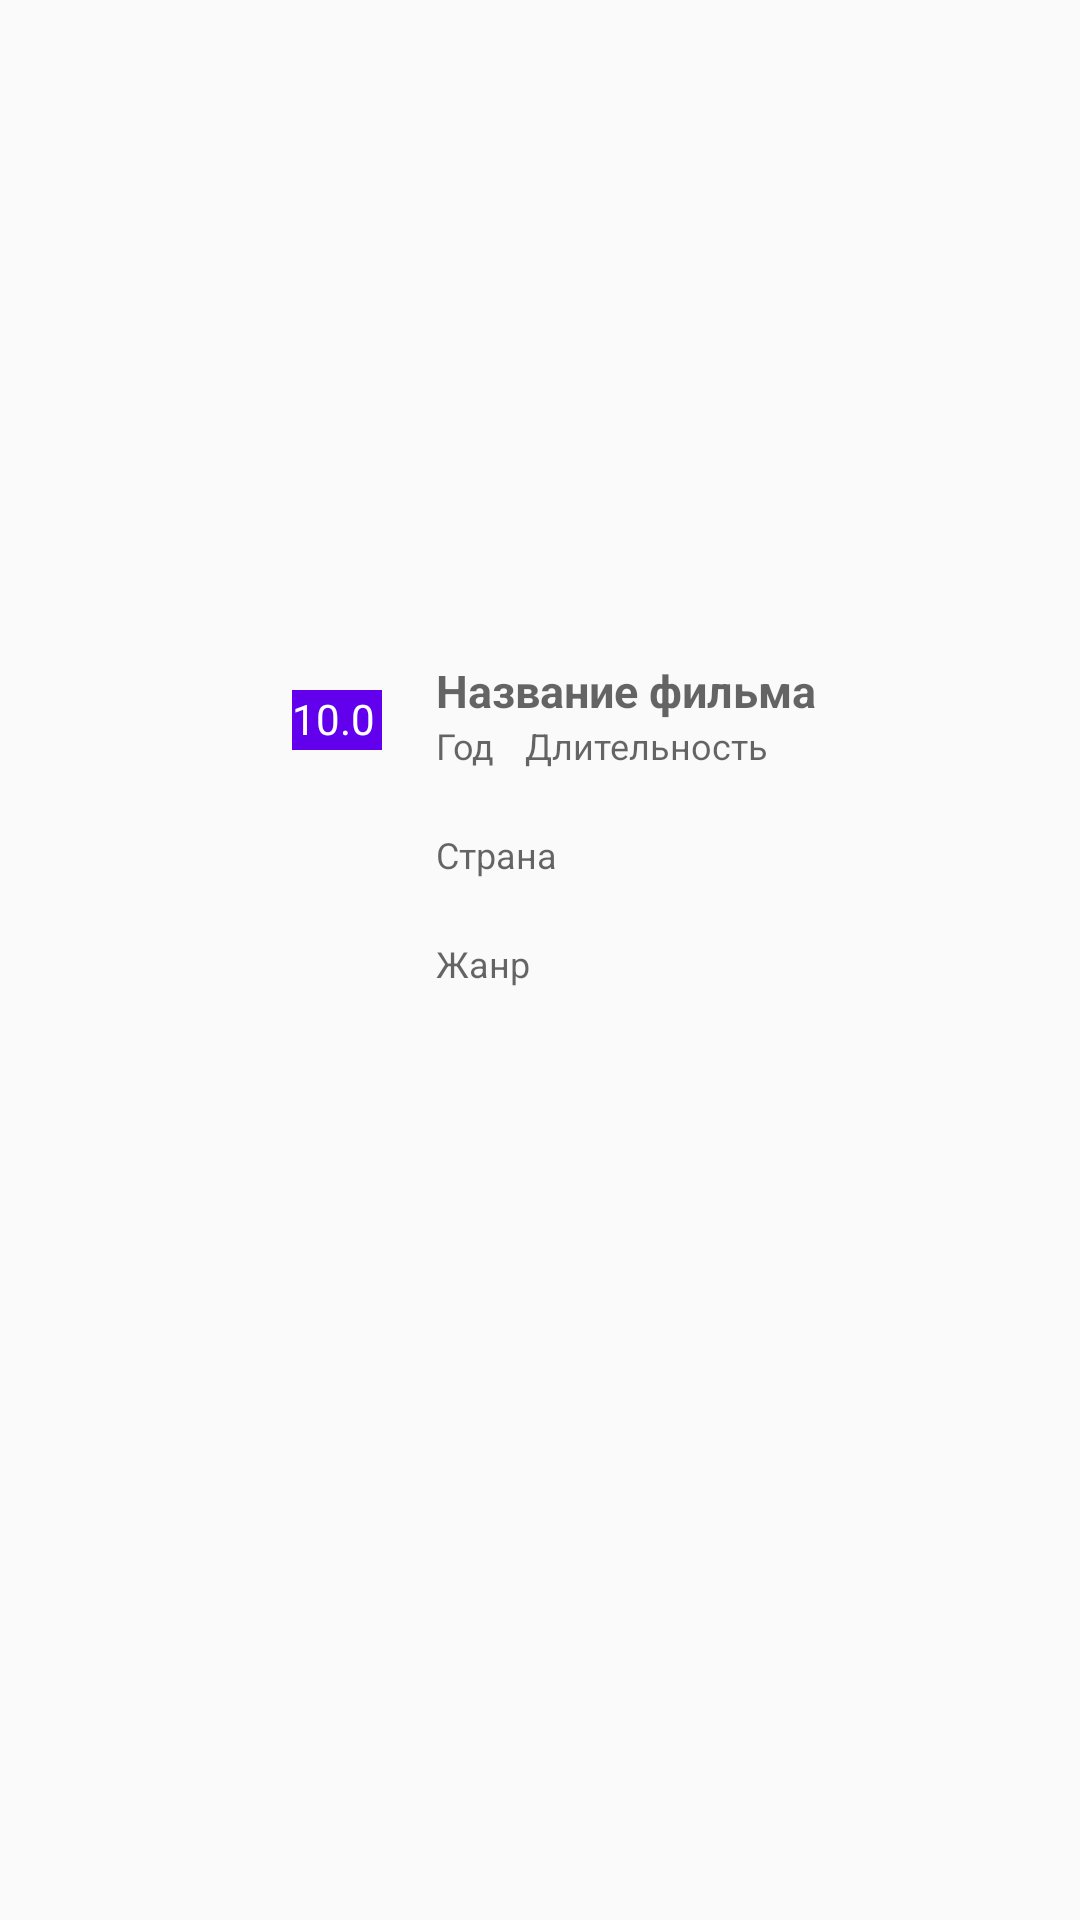

The Android layout XML behind this screen, and the referenced resources:
<!-- AndroidManifest.xml: application theme Theme.Test_kinopoisk -->
<!-- res/layout/movie_item_all.xml -->
<?xml version="1.0" encoding="utf-8"?>
<androidx.constraintlayout.widget.ConstraintLayout xmlns:android="http://schemas.android.com/apk/res/android"
    xmlns:app="http://schemas.android.com/apk/res-auto"
    xmlns:tools="http://schemas.android.com/tools"
    android:layout_width="wrap_content"
    android:layout_height="wrap_content"
    android:foreground="?attr/selectableItemBackground"
    android:padding="4dp">

    <ImageView
        android:id="@+id/poster"
        android:layout_width="0dp"
        android:layout_height="200dp"
        app:layout_constraintBottom_toBottomOf="parent"
        app:layout_constraintDimensionRatio="4:6"
        app:layout_constraintStart_toStartOf="parent"
        app:layout_constraintTop_toTopOf="parent"
        tools:src="@tools:sample/avatars"
        android:contentDescription="@string/movie_poster_ru" />

    <TextView
        android:id="@+id/title"
        android:layout_width="wrap_content"
        android:layout_height="wrap_content"
        android:ellipsize="end"
        android:hint="@string/name_movie_ru"
        android:maxLines="4"
        android:layout_marginStart="8dp"
        style="@style/TitleTextAppearance20"
        android:textSize="15sp"
        app:layout_constraintStart_toEndOf="@+id/poster"
        app:layout_constraintTop_toTopOf="@+id/poster" />

    <TextView
        android:id="@+id/year"
        android:layout_width="wrap_content"
        android:layout_height="wrap_content"
        android:ellipsize="end"
        android:hint="@string/year_ru"
        android:maxLines="1"
        android:textSize="12sp"
        app:layout_constraintStart_toStartOf="@+id/title"
        app:layout_constraintTop_toBottomOf="@+id/title" />

    <TextView
        android:id="@+id/duration"
        android:layout_width="wrap_content"
        android:layout_height="wrap_content"
        android:ellipsize="end"
        android:hint="@string/duration_ru"
        android:layout_marginStart="10dp"
        android:maxLines="1"
        android:textSize="12sp"
        app:layout_constraintStart_toEndOf="@+id/year"
        app:layout_constraintTop_toTopOf="@+id/year" />

    <TextView
        android:id="@+id/country"
        android:layout_width="0dp"
        android:layout_height="wrap_content"
        android:ellipsize="end"
        android:hint="@string/country_ru"
        android:maxLines="1"
        android:textSize="12sp"
        android:layout_marginTop="20dp"
        app:layout_constraintStart_toStartOf="@+id/year"
        app:layout_constraintTop_toBottomOf="@+id/year" />

    <TextView
        android:id="@+id/genres"
        android:layout_width="wrap_content"
        android:layout_height="wrap_content"
        android:ellipsize="end"
        android:hint="@string/genre_ru"
        android:layout_marginTop="20dp"
        android:maxLines="1"
        android:textSize="12sp"
        app:layout_constraintStart_toStartOf="@+id/country"
        app:layout_constraintTop_toBottomOf="@+id/country" />

    <TextView
        android:id="@+id/rating"
        android:layout_width="30dp"
        android:layout_height="20dp"
        android:layout_margin="10dp"
        android:background="@color/design_default_color_primary"
        android:hint="@string/rating"
        android:textColor="@color/white"
        android:textColorHint="@color/white"
        app:layout_constraintEnd_toEndOf="@+id/poster"
        app:layout_constraintTop_toTopOf="@+id/poster" />
</androidx.constraintlayout.widget.ConstraintLayout>
<!-- resources referenced by this layout -->
<resources>
  <color name="white">#FFFFFFFF</color>
  <string name="country_ru">Страна</string>
  <string name="duration_ru">Длительность</string>
  <string name="genre_ru">Жанр</string>
  <string name="movie_poster_ru">Постер фильма</string>
  <string name="name_movie_ru">Название фильма</string>
  <string name="rating">10.0</string>
  <string name="year_ru">Год</string>
  <style name="TitleTextAppearance20" parent="TextAppearance.AppCompat">
          <item name="android:textSize">20sp</item>
          <item name="android:textStyle">bold</item>
      </style>
  <style name="Theme.Test_kinopoisk" parent="Theme.AppCompat.DayNight.NoActionBar">
          
          <item name="colorPrimary">@color/purple_500</item>
          <item name="colorPrimaryVariant">@color/purple_700</item>
          <item name="colorOnPrimary">@color/white</item>
          
          <item name="colorSecondary">@color/teal_200</item>
          <item name="colorSecondaryVariant">@color/teal_700</item>
          <item name="colorOnSecondary">@color/black</item>
          
          <item name="android:statusBarColor">?attr/colorPrimaryVariant</item>
          <item name="fontFamily">@font/roboto_italic</item>
          
      </style>
  <color name="purple_500">#FF6200EE</color>
  <color name="purple_700">#FF3700B3</color>
  <color name="teal_200">#FF03DAC5</color>
  <color name="teal_700">#FF018786</color>
  <color name="black">#FF000000</color>
</resources>
